Dataset: Service-learning-model (GitHub, ajintalan16/Service-learning-model). Classes: akapulko, lagundi, sambong.

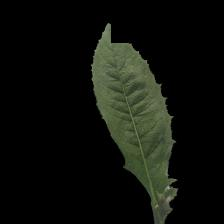
Label: sambong

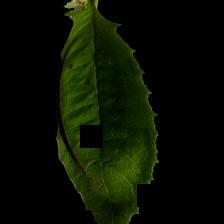
Label: sambong

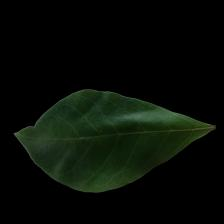
Label: lagundi

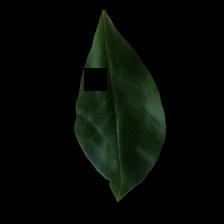
Label: lagundi

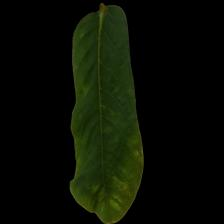
Label: akapulko

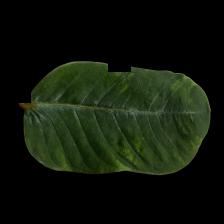
Label: akapulko
